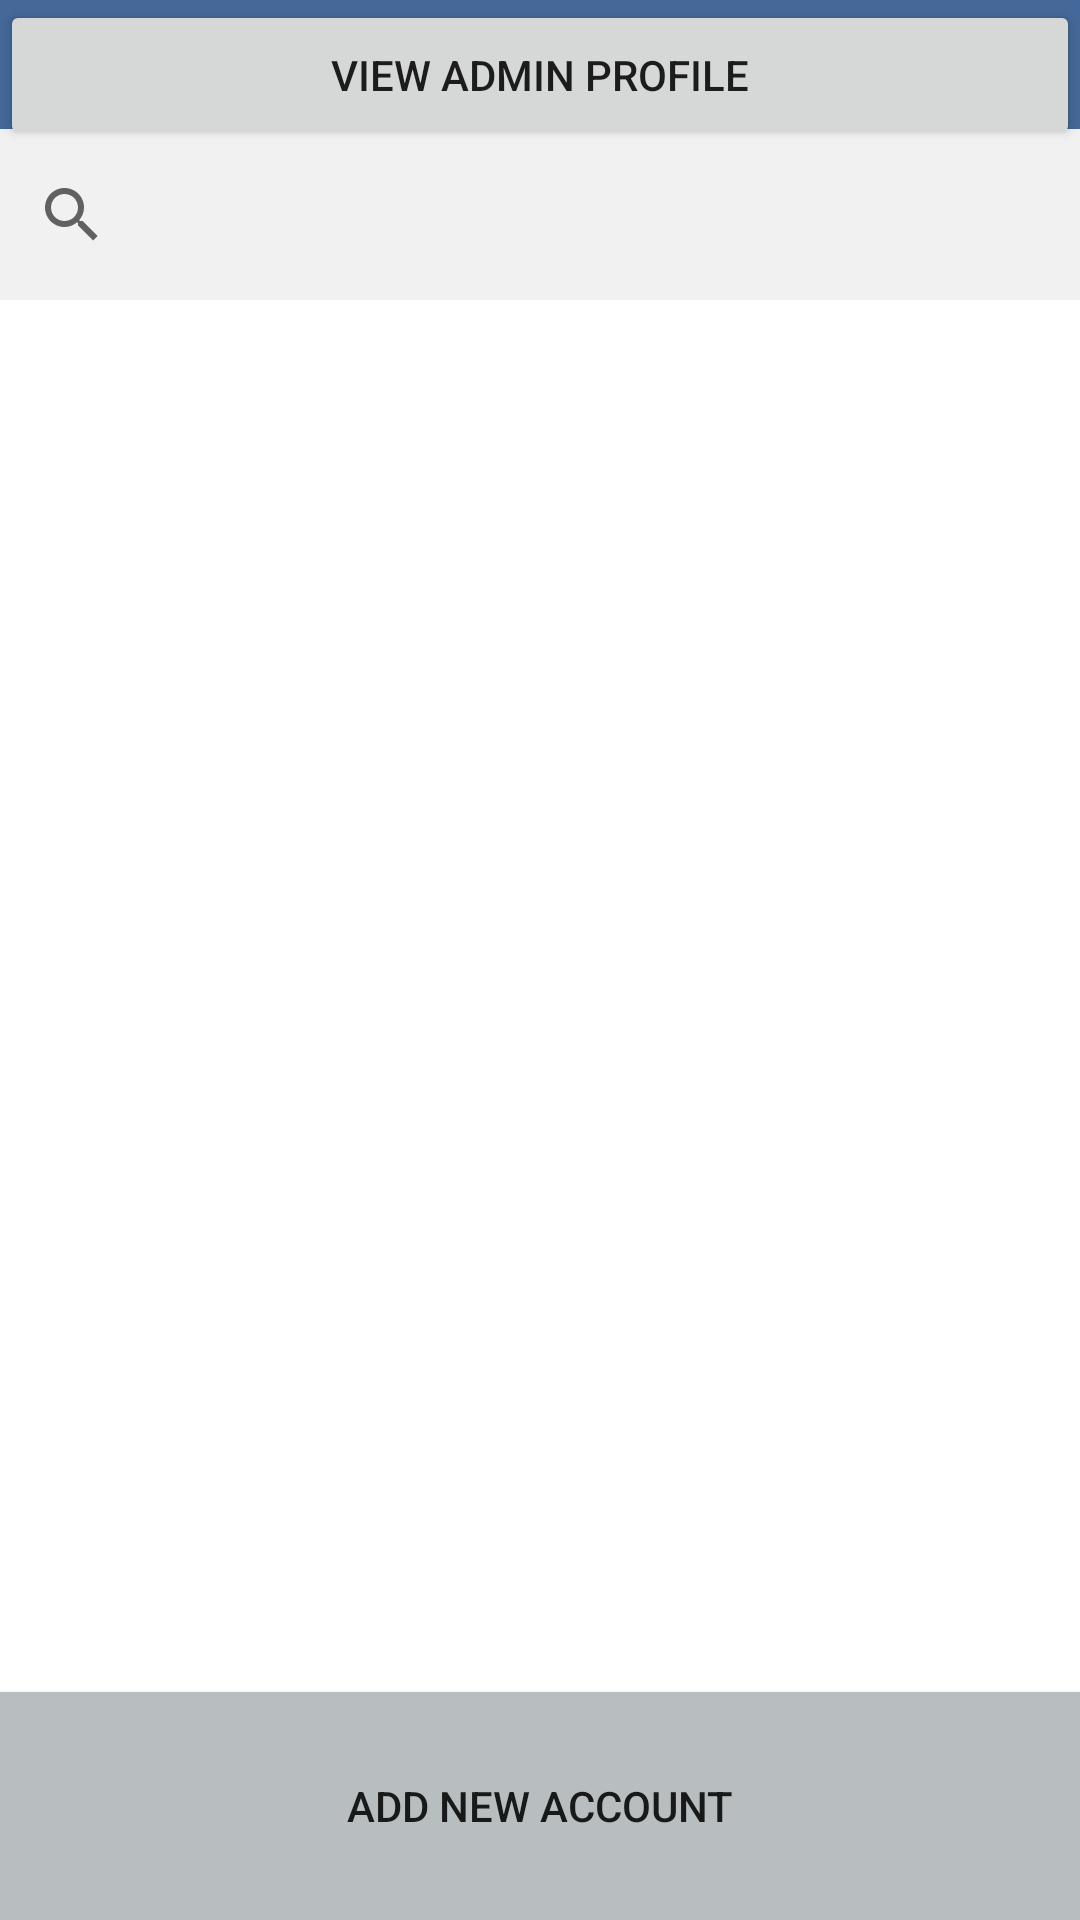

Here is an Android app screen rendered from its layout file. Give the layout XML and the strings, colors and styles it references.
<!-- AndroidManifest.xml: application theme Theme.StaffRotaApp -->
<!-- res/layout/activity_view_admin_accounts.xml -->
<?xml version="1.0" encoding="utf-8"?>
<androidx.constraintlayout.widget.ConstraintLayout xmlns:android="http://schemas.android.com/apk/res/android"
    xmlns:app="http://schemas.android.com/apk/res-auto"
    xmlns:tools="http://schemas.android.com/tools"
    android:layout_width="match_parent"
    android:layout_height="match_parent"
    android:background="#446899"
    tools:context=".ViewAdminAccounts">

    <Button
        android:id="@+id/addNewAdAccountBut"
        style="@style/Widget.AppCompat.Button"
        android:layout_width="0dp"
        android:layout_height="76dp"
        android:background="#B8BEBF"
        android:text="add new account"
        app:layout_constraintBottom_toBottomOf="parent"
        app:layout_constraintEnd_toEndOf="parent"
        app:layout_constraintHorizontal_bias="0.0"
        app:layout_constraintStart_toStartOf="parent"
        app:layout_constraintTop_toTopOf="parent"
        app:layout_constraintVertical_bias="1.0" />

    <Button
        android:id="@+id/viewAdminAccountsReturn"
        style="@style/Widget.AppCompat.Button"
        android:layout_width="0dp"
        android:layout_height="50dp"
        android:text="View Admin Profile"
        app:layout_constraintBottom_toBottomOf="parent"
        app:layout_constraintEnd_toEndOf="parent"
        app:layout_constraintHorizontal_bias="0.0"
        app:layout_constraintStart_toStartOf="parent"
        app:layout_constraintTop_toTopOf="parent"
        app:layout_constraintVertical_bias="0.0" />

    <ListView
        android:id="@+id/ViewAdminListview"
        android:layout_width="0dp"
        android:layout_height="546dp"
        android:background="#FFFFFF"
        app:layout_constraintBottom_toBottomOf="parent"
        app:layout_constraintEnd_toEndOf="parent"
        app:layout_constraintHorizontal_bias="0.0"
        app:layout_constraintStart_toStartOf="parent"
        app:layout_constraintTop_toTopOf="parent"
        app:layout_constraintVertical_bias="0.589" />

    <SearchView
        android:id="@+id/adminSearch"
        android:layout_width="0dp"
        android:layout_height="57dp"
        android:background="#F1F1F1"
        app:layout_constraintBottom_toBottomOf="parent"
        app:layout_constraintEnd_toEndOf="parent"
        app:layout_constraintStart_toStartOf="parent"
        app:layout_constraintTop_toTopOf="parent"
        app:layout_constraintVertical_bias="0.074" />
</androidx.constraintlayout.widget.ConstraintLayout>
<!-- resources referenced by this layout -->
<resources>
  <style name="Theme.StaffRotaApp" parent="Base.Theme.StaffRotaApp" />
  <style name="Base.Theme.StaffRotaApp" parent="Theme.AppCompat.Light.NoActionBar">
          
          
  
          
          <item name="android:statusBarColor">#B8BEBF</item> 
      </style>
</resources>
